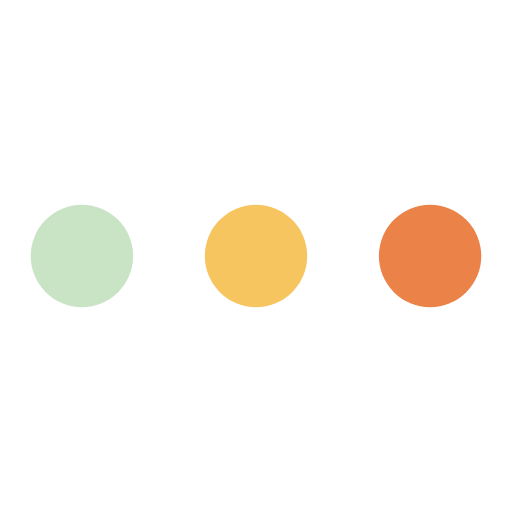
t = 0.00 s
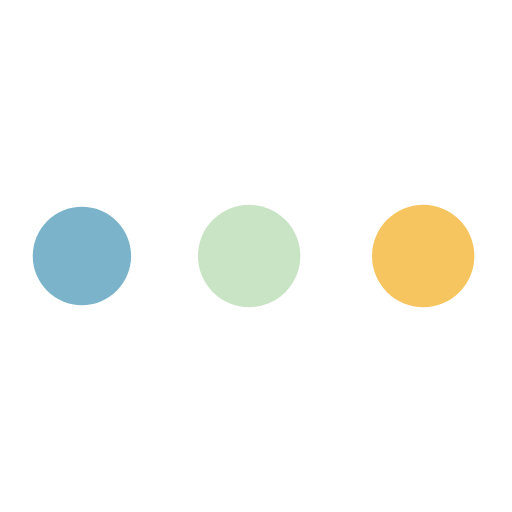
t = 0.19 s
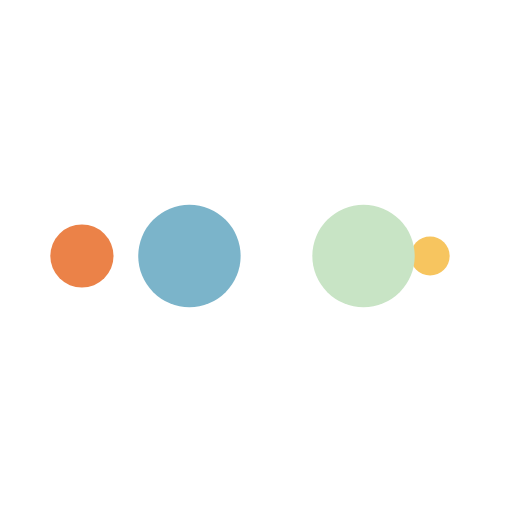
t = 0.31 s
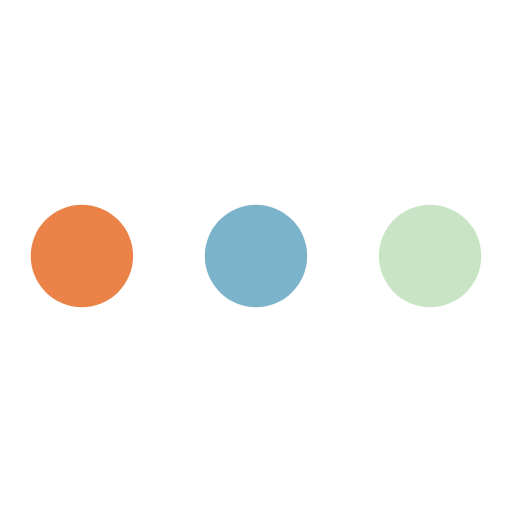
t = 0.50 s
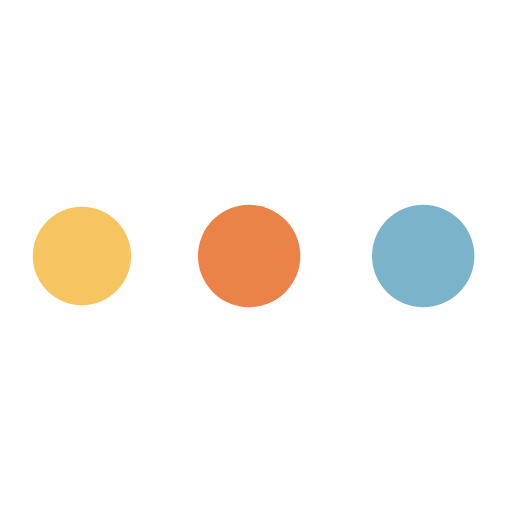
t = 0.69 s
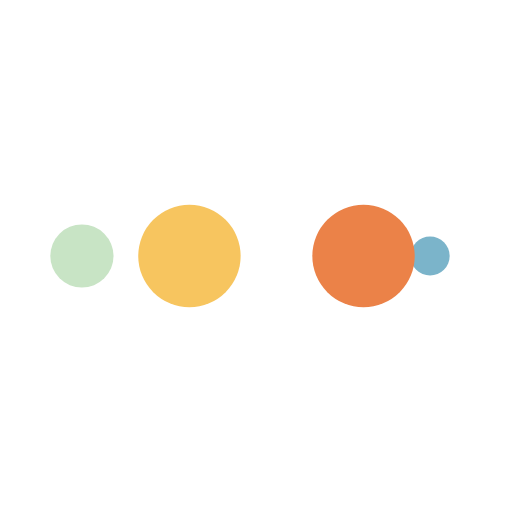
t = 0.81 s

The animated SVG that drew these frames (rendered in a browser with its animation timeline set to each time). Animation: 10 SMIL elements (animate=10); one cycle of 1.00 s, repeats indefinitely.

<svg xmlns="http://www.w3.org/2000/svg" viewBox="0 0 100 100" preserveAspectRatio="xMidYMid" width="200" height="200" style="shape-rendering: auto; display: block; background: rgb(255, 255, 255);" xmlns:xlink="http://www.w3.org/1999/xlink"><g><circle fill="#eb8248" r="10" cy="50" cx="84">
    <animate begin="0s" keySplines="0 0.5 0.5 1" values="10;0" keyTimes="0;1" calcMode="spline" dur="0.25s" repeatCount="indefinite" attributeName="r"></animate>
    <animate begin="0s" values="#eb8248;#f7c55f;#c8e4c5;#7bb4ca;#eb8248" keyTimes="0;0.25;0.5;0.75;1" calcMode="discrete" dur="1s" repeatCount="indefinite" attributeName="fill"></animate>
</circle><circle fill="#eb8248" r="10" cy="50" cx="16">
  <animate begin="0s" keySplines="0 0.5 0.5 1;0 0.5 0.5 1;0 0.5 0.5 1;0 0.5 0.5 1" values="0;0;10;10;10" keyTimes="0;0.25;0.5;0.75;1" calcMode="spline" dur="1s" repeatCount="indefinite" attributeName="r"></animate>
  <animate begin="0s" keySplines="0 0.5 0.5 1;0 0.5 0.5 1;0 0.5 0.5 1;0 0.5 0.5 1" values="16;16;16;50;84" keyTimes="0;0.25;0.5;0.75;1" calcMode="spline" dur="1s" repeatCount="indefinite" attributeName="cx"></animate>
</circle><circle fill="#7bb4ca" r="10" cy="50" cx="50">
  <animate begin="-0.25s" keySplines="0 0.5 0.5 1;0 0.5 0.5 1;0 0.5 0.5 1;0 0.5 0.5 1" values="0;0;10;10;10" keyTimes="0;0.25;0.5;0.75;1" calcMode="spline" dur="1s" repeatCount="indefinite" attributeName="r"></animate>
  <animate begin="-0.25s" keySplines="0 0.5 0.5 1;0 0.5 0.5 1;0 0.5 0.5 1;0 0.5 0.5 1" values="16;16;16;50;84" keyTimes="0;0.25;0.5;0.75;1" calcMode="spline" dur="1s" repeatCount="indefinite" attributeName="cx"></animate>
</circle><circle fill="#c8e4c5" r="10" cy="50" cx="84">
  <animate begin="-0.5s" keySplines="0 0.5 0.5 1;0 0.5 0.5 1;0 0.5 0.5 1;0 0.5 0.5 1" values="0;0;10;10;10" keyTimes="0;0.25;0.5;0.75;1" calcMode="spline" dur="1s" repeatCount="indefinite" attributeName="r"></animate>
  <animate begin="-0.5s" keySplines="0 0.5 0.5 1;0 0.5 0.5 1;0 0.5 0.5 1;0 0.5 0.5 1" values="16;16;16;50;84" keyTimes="0;0.25;0.5;0.75;1" calcMode="spline" dur="1s" repeatCount="indefinite" attributeName="cx"></animate>
</circle><circle fill="#f7c55f" r="10" cy="50" cx="16">
  <animate begin="-0.75s" keySplines="0 0.5 0.5 1;0 0.5 0.5 1;0 0.5 0.5 1;0 0.5 0.5 1" values="0;0;10;10;10" keyTimes="0;0.25;0.5;0.75;1" calcMode="spline" dur="1s" repeatCount="indefinite" attributeName="r"></animate>
  <animate begin="-0.75s" keySplines="0 0.5 0.5 1;0 0.5 0.5 1;0 0.5 0.5 1;0 0.5 0.5 1" values="16;16;16;50;84" keyTimes="0;0.25;0.5;0.75;1" calcMode="spline" dur="1s" repeatCount="indefinite" attributeName="cx"></animate>
</circle><g></g></g><!-- [ldio] generated by https://loading.io --></svg>
